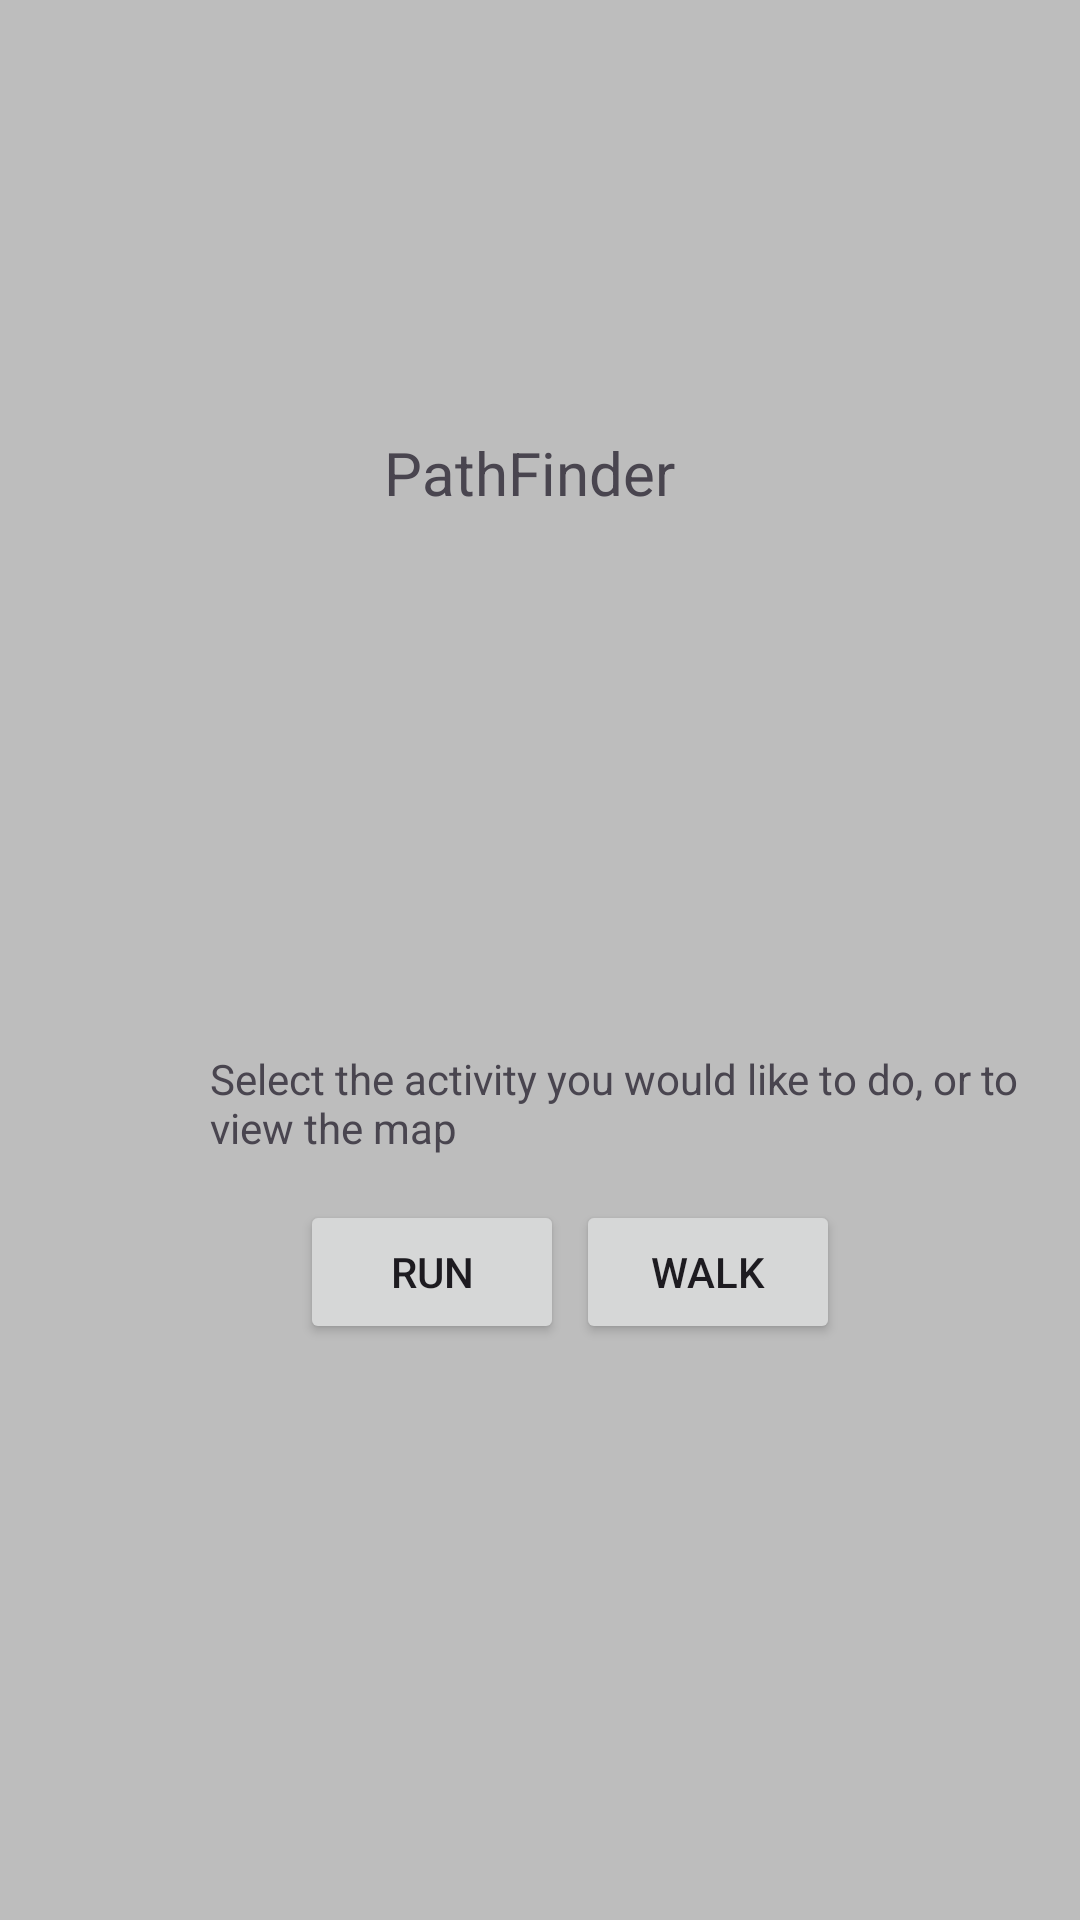

Write the Android layout XML for this screen, with the resource values it uses.
<!-- AndroidManifest.xml: application theme Theme.GPS_LocatorCW -->
<!-- res/layout/activity_main.xml -->
<?xml version="1.0" encoding="utf-8"?>
<RelativeLayout xmlns:android="http://schemas.android.com/apk/res/android"
    xmlns:tools="http://schemas.android.com/tools"
    android:layout_width="match_parent"
    android:layout_height="match_parent"
    xmlns:app="http://schemas.android.com/apk/res-auto"
    tools:context=".activities.MainActivity">

    

    <FrameLayout
        android:id="@+id/Stat_Activity"
        android:layout_width="406dp"
        android:layout_height="603dp"
        android:layout_alignParentTop="true"
        android:layout_alignParentEnd="true"
        android:background="#BDBDBD">
        
    </FrameLayout>

    <FrameLayout
        android:id="@+id/map_fragment_container"
        android:layout_width="match_parent"
        android:layout_height="match_parent"
        android:background="#BDBDBD">

        


        <Button
            android:id="@+id/cycle"
            android:layout_width="wrap_content"
            android:layout_height="wrap_content"
            android:layout_marginStart="192dp"
            android:layout_marginTop="400dp"
            android:text="@string/walk" />

        <TextView
            android:id="@+id/textActivity"
            android:layout_width="wrap_content"
            android:layout_height="wrap_content"
            android:layout_marginStart="70dp"
            android:layout_marginTop="350dp"
            android:text="@string/select_the_activity_you_would_like_to_do" />

        <ImageView
            android:id="@+id/toMaps"
            android:layout_width="wrap_content"
            android:layout_height="wrap_content"
            android:layout_marginStart="300dp"
            android:layout_marginTop="640dp"
            android:background="#000000"
            app:srcCompat="@android:drawable/ic_dialog_map" />

        <TextView
            android:layout_width="wrap_content"
            android:layout_height="wrap_content"
            android:layout_marginStart="200dp"
            android:layout_marginTop="670dp"
            android:text="@string/home"
            android:textColor="@android:color/black"
            app:layout_constraintStart_toStartOf="@id/toMaps"
            app:layout_constraintTop_toBottomOf="@id/toMaps" />

        <TextView
            android:id="@+id/textView3"
            android:layout_width="wrap_content"
            android:layout_height="wrap_content"
            android:layout_marginStart="270dp"
            android:layout_marginTop="670dp"
            android:text="@string/view_reminders"
            android:textColor="@android:color/black"
            app:layout_constraintStart_toStartOf="@id/toMaps"
            app:layout_constraintTop_toBottomOf="@id/toMaps" />

        <TextView
            android:id="@+id/textView"
            android:layout_width="wrap_content"
            android:layout_height="wrap_content"
            android:layout_marginStart="70dp"
            android:layout_marginTop="670dp"
            android:text="@string/past_exercises"
            android:textColor="@android:color/black"
            app:layout_constraintStart_toStartOf="@id/toMaps"
            app:layout_constraintTop_toBottomOf="@id/toMaps" />

        <ImageView
            android:id="@+id/homeBtn"
            android:layout_width="wrap_content"
            android:layout_height="wrap_content"
            android:layout_marginStart="200dp"
            android:layout_marginTop="640dp"
            android:background="#000000"
            android:contentDescription="@string/home_btn"
            app:srcCompat="@android:drawable/ic_menu_compass" />

        <ImageView
            android:id="@+id/activitybtn"
            android:layout_width="wrap_content"
            android:layout_height="wrap_content"
            android:layout_marginStart="96dp"
            android:layout_marginTop="640dp"
            android:background="#131313"
            android:contentDescription="@string/activity_button"
            app:srcCompat="@android:drawable/ic_menu_view" />

        <TextView
            android:id="@+id/textActivity2"
            android:layout_width="wrap_content"
            android:layout_height="wrap_content"
            android:layout_marginStart="128dp"
            android:layout_marginTop="144dp"
            android:text="@string/pathfinder"
            android:textAlignment="center"
            android:textSize="20sp" />

        <Button
            android:id="@+id/run"
            android:layout_width="wrap_content"
            android:layout_height="wrap_content"
            android:layout_marginStart="100dp"
            android:layout_marginTop="400dp"
            android:text="@string/run" />
        

    </FrameLayout>

</RelativeLayout>
<!-- resources referenced by this layout -->
<resources>
  <string name="activity_button">Activity button</string>
  <string name="home">Home</string>
  <string name="home_btn">Home btn</string>
  <string name="past_exercises">Past Exercises</string>
  <string name="pathfinder">PathFinder</string>
  <string name="run">Run</string>
  <string name="select_the_activity_you_would_like_to_do">Select the activity you would like to do, or to view the map</string>
  <string name="view_reminders">View Reminders</string>
  <string name="walk">Walk</string>
  <style name="Theme.GPS_LocatorCW" parent="Base.Theme.GPS_LocatorCW" />
  <style name="Base.Theme.GPS_LocatorCW" parent="Theme.Material3.DayNight.NoActionBar">
          
          
      </style>
</resources>
